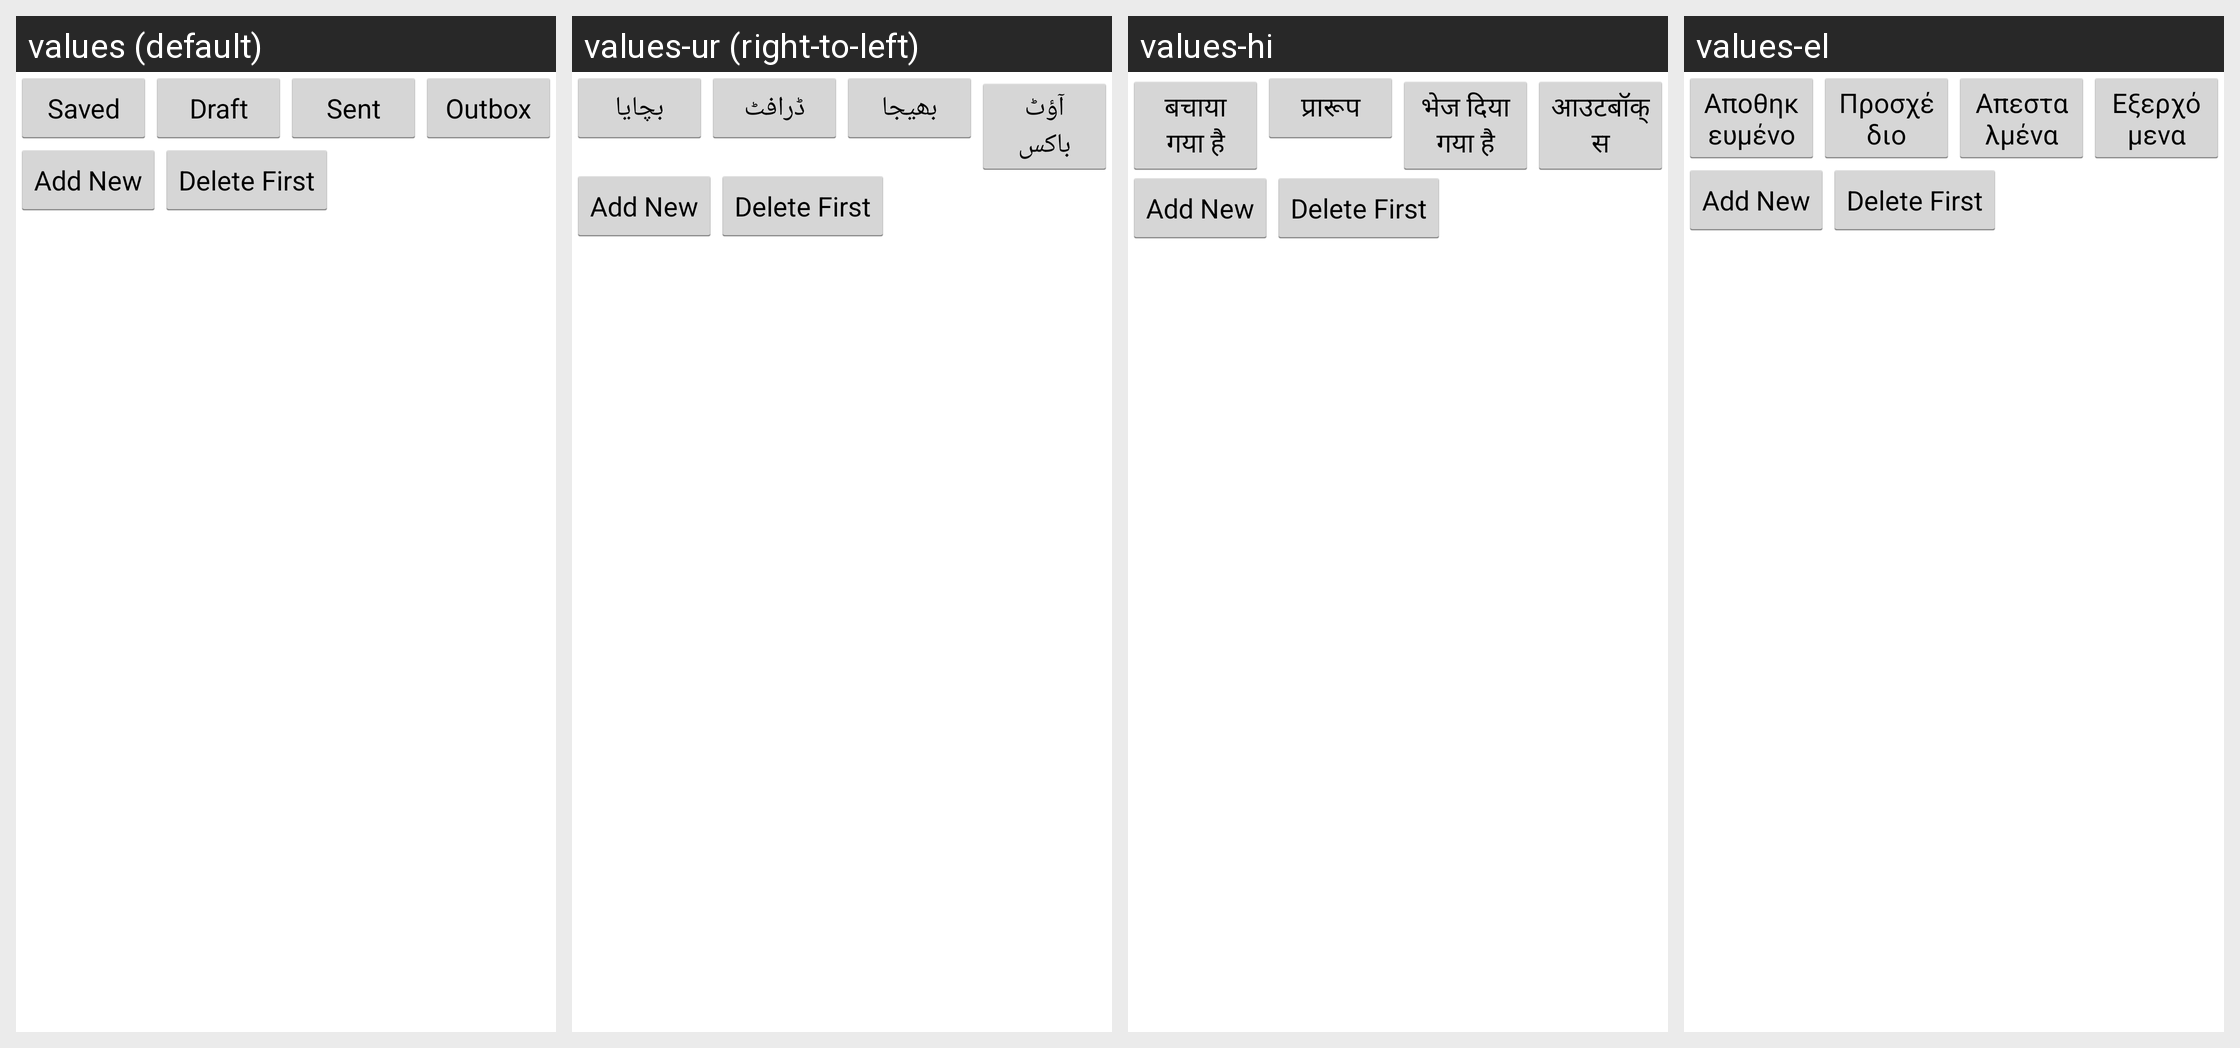

The same Android screen rendered under several of its app's locales, left to right. List the strings drawn on it with the default value and each locale's translation.
Android screen res/layout/sqlite_db.xml rendered under 4 locales, left to right: values (default), values-ur (right-to-left), values-hi, values-el. Device: Nexus 5 (rendered at 1080×1920; each locale shown at half size, 540×960, under a caption strip naming it); theme AppTheme.
Other locales in the repository, not shown: values-es, values-es-rUS, values-ja, values-vi, values-zh-rCN, values-zh-rTW.
Strings drawn on this screen, with the default value and each locale's value (text and hints the layout hard-codes, and strings that could not be matched under every locale, appear in the picture but are not listed):

saved
  values: Saved
  values-ur: بچایا
  values-hi: बचाया गया है
  values-el: Αποθηκευμένο

draft
  values: Draft
  values-ur: ڈرافٹ
  values-hi: प्रारूप
  values-el: Προσχέδιο

sent
  values: Sent
  values-ur: بھیجا
  values-hi: भेज दिया गया है
  values-el: Απεσταλμένα

outbox
  values: Outbox
  values-ur: آؤٹ باکس
  values-hi: आउटबॉक्स
  values-el: Εξερχόμενα
